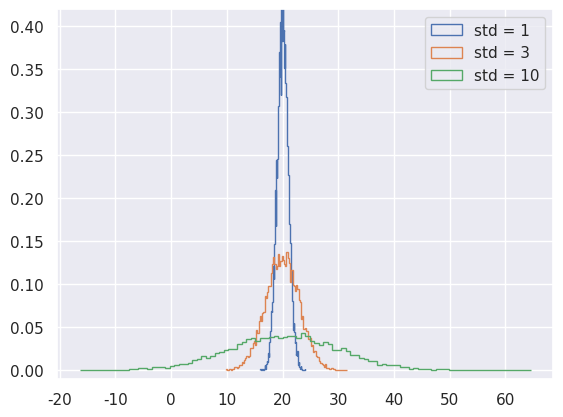

The script that saved this image:
import numpy as np
import matplotlib.pyplot as plt
import seaborn as sns

# normal distribution with mu = 20, std = 1 and 10000 samples
samples_std1 = np.random.normal(20, 1, size=10000)
# increasing deviation
samples_std2 = np.random.normal(20, 3, size=10000)
samples_std3 = np.random.normal(20, 10, size=10000)

sns.set()

_ = plt.hist(samples_std1, histtype='step', density=True, bins=100)
_ = plt.hist(samples_std2, histtype='step', density=True, bins=100)
_ = plt.hist(samples_std3, histtype='step', density=True, bins=100)

_ = plt.legend(('std = 1', 'std = 3', 'std = 10'))
plt.ylim(-0.01, 0.42)
plt.show()
